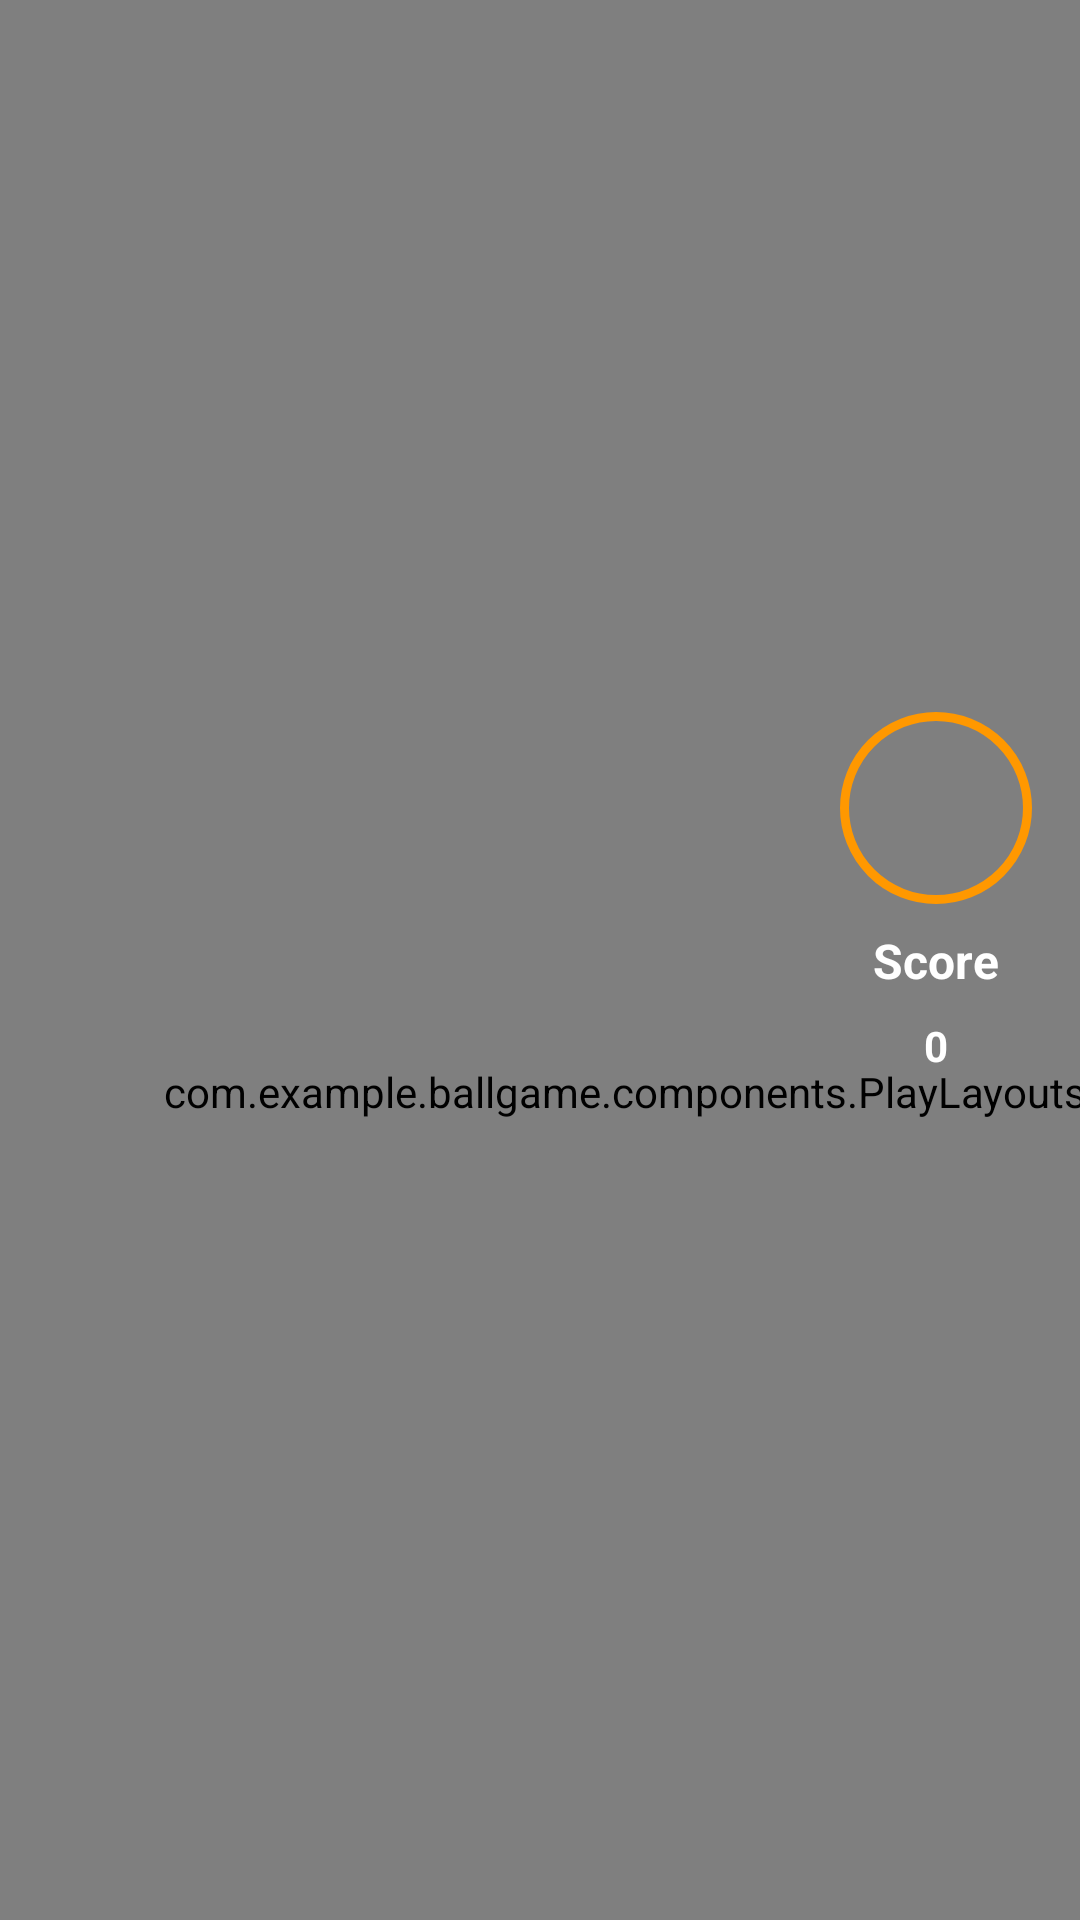

This screen was rendered from an Android layout file. Write that file and the resources it references.
<!-- AndroidManifest.xml: application theme Theme.CanvasExample -->
<!-- res/layout/fragment_play.xml -->
<?xml version="1.0" encoding="utf-8"?>
<androidx.constraintlayout.widget.ConstraintLayout xmlns:android="http://schemas.android.com/apk/res/android"
    xmlns:app="http://schemas.android.com/apk/res-auto"
    xmlns:tools="http://schemas.android.com/tools"
    android:id="@+id/main"
    android:layout_width="match_parent"
    android:background="@color/primary"
    android:layout_height="match_parent"
    >

    <com.example.ballgame.components.BackgroundStars
        android:layout_width="0dp"
        android:layout_height="0dp"
        app:starCount="30"
        app:layout_constraintTop_toTopOf="parent"
        app:layout_constraintBottom_toBottomOf="parent"
        app:layout_constraintStart_toStartOf="parent"
        app:layout_constraintEnd_toEndOf="parent"/>

    <com.example.ballgame.components.PlayLayouts
        android:id="@+id/playLayouts"
        android:layout_width="417dp"
        android:layout_height="728dp"
        app:layout_constraintBottom_toBottomOf="parent"
        app:layout_constraintEnd_toEndOf="parent"
        app:layout_constraintHorizontal_bias="0.0"

        app:layout_constraintStart_toStartOf="parent"
        app:layout_constraintTop_toTopOf="parent"
        app:layout_constraintVertical_bias="0.0" />

    <TextView
        android:id="@+id/textView"
        android:layout_width="wrap_content"
        android:layout_height="wrap_content"
        android:layout_marginEnd="16dp"
        android:text="Score"
        android:textColor="@color/white"
        android:textSize="16dp"
        android:textStyle="bold"
        app:layout_constraintBottom_toBottomOf="parent"
        app:layout_constraintEnd_toEndOf="parent"
        app:layout_constraintStart_toStartOf="@+id/view"
        app:layout_constraintTop_toTopOf="parent" />

    <TextView
        android:id="@+id/tvScore"
        android:layout_width="wrap_content"
        android:layout_height="wrap_content"
        android:layout_marginTop="8dp"
        android:text="0"
        android:textStyle="bold"
        android:textColor="@color/white"
        app:layout_constraintEnd_toEndOf="@+id/textView"
        app:layout_constraintStart_toStartOf="@+id/textView"
        app:layout_constraintTop_toBottomOf="@+id/textView" />

    <TextView
        android:id="@+id/tvScoreInfo"
        android:layout_width="wrap_content"
        android:layout_height="wrap_content"
        android:layout_marginBottom="64dp"
        android:textSize="64sp"
        android:textColor="@color/secondary"
        tools:text="+ 24"
        android:alpha="0"
        android:scaleX="0.5"
        android:textStyle="bold"
        android:scaleY="0.5"
        app:layout_constraintBottom_toBottomOf="parent"
        app:layout_constraintEnd_toEndOf="parent"
        app:layout_constraintStart_toStartOf="parent" />

    <View
        android:id="@+id/view"
        android:layout_width="64dp"
        android:layout_height="64dp"
        android:layout_marginEnd="16dp"
        android:layout_marginBottom="8dp"
        android:background="@drawable/circle_shape"
        app:layout_constraintBottom_toTopOf="@+id/textView"
        app:layout_constraintEnd_toEndOf="parent" />

    <TextView
        android:id="@+id/countDown"
        android:layout_width="wrap_content"
        android:layout_height="wrap_content"
        android:layout_marginBottom="30dp"
        android:textColor="@color/stopwatch"
        android:textStyle="bold"
        app:layout_constraintBottom_toTopOf="@+id/textView"
        app:layout_constraintEnd_toEndOf="@+id/view"
        app:layout_constraintStart_toStartOf="@+id/view"
        tools:text="0" />


    <TextView
        android:id="@+id/tvResult"
        android:layout_width="wrap_content"
        android:layout_height="wrap_content"
        android:text="You Win!"
        android:alpha="0"
        android:textSize="40sp"
        android:scaleY="0.5"
        android:scaleX="0.5"
        android:textColor="@color/secondary"
        app:layout_constraintVertical_bias="0.45"
        app:layout_constraintBottom_toBottomOf="parent"
        app:layout_constraintEnd_toEndOf="parent"
        app:layout_constraintStart_toStartOf="parent"
        app:layout_constraintTop_toTopOf="parent" />

    <com.example.ballgame.components.DButton
        android:id="@+id/btnTryAgain"
        android:layout_width="wrap_content"
        android:layout_height="wrap_content"
        android:layout_marginStart="16dp"
        android:text="Try Again"
        android:alpha="0"
        android:scaleY="0.5"
        android:scaleX="0.5"
        android:textColor="@color/white"
        android:textStyle="bold"
        app:backgroundDrawable="@drawable/custom_button_red"
        app:layout_constraintEnd_toEndOf="parent"
        app:layout_constraintHorizontal_chainStyle="packed"
        app:layout_constraintStart_toEndOf="@+id/btnHome"
        app:layout_constraintTop_toTopOf="@id/btnHome"
        tools:targetApi="29" />

    <com.example.ballgame.components.DButton
        android:id="@+id/btnHome"
        android:layout_width="wrap_content"
        android:layout_height="wrap_content"
        android:layout_marginTop="16dp"
        android:text="Home"
        android:scaleY="0.5"
        android:scaleX="0.5"
        android:textStyle="bold"
        android:alpha="0"
        app:layout_constraintEnd_toStartOf="@+id/btnTryAgain"
        app:layout_constraintHorizontal_chainStyle="packed"
        app:layout_constraintStart_toStartOf="parent"
        app:layout_constraintTop_toBottomOf="@id/tvResult"
        tools:targetApi="29" />

</androidx.constraintlayout.widget.ConstraintLayout>
<!-- resources referenced by this layout -->
<resources>
  <color name="primary">#55356E</color>
  <color name="secondary">#8BC34A</color>
  <color name="stopwatch">#FF9800</color>
  <color name="white">#FFFFFFFF</color>
  <!-- drawable circle_shape (drawable) -->
  <?xml version="1.0" encoding="utf-8"?>
  <shape xmlns:android="http://schemas.android.com/apk/res/android" android:shape="oval">
  
      <stroke android:color="@color/stopwatch" android:width="3dp"/>
      <corners android:radius="20dp"/>
  
  </shape>
  <!-- drawable custom_button_red (drawable) -->
  <?xml version="1.0" encoding="utf-8"?>
  <shape xmlns:android="http://schemas.android.com/apk/res/android">
  
  
      <solid android:color="@color/red"/>
      <corners android:radius="10dp"/>
      <padding android:bottom="10dp" android:left="10dp" android:right="10dp" android:top="10dp"/>
  </shape>
  <style name="Theme.CanvasExample" parent="Base.Theme.CanvasExample" />
  <color name="red">#E91E63</color>
  <style name="Base.Theme.CanvasExample" parent="Theme.Material3.DayNight.NoActionBar">
          
          
      </style>
</resources>
